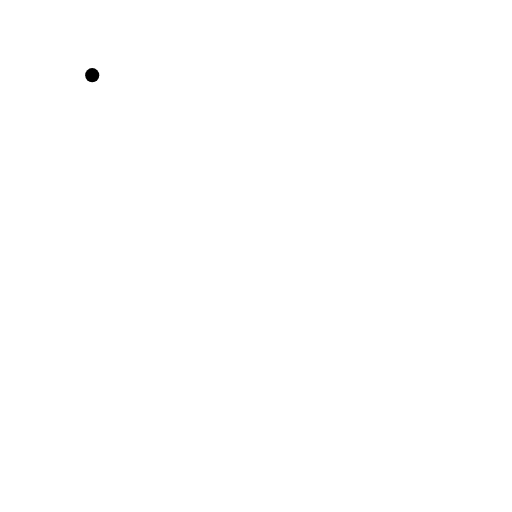
t = 0.00 s
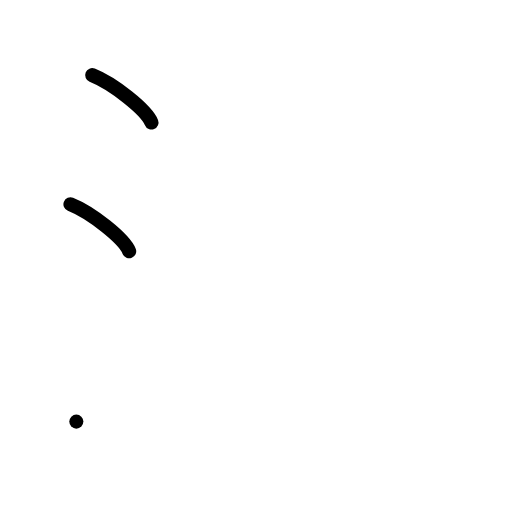
t = 2.00 s
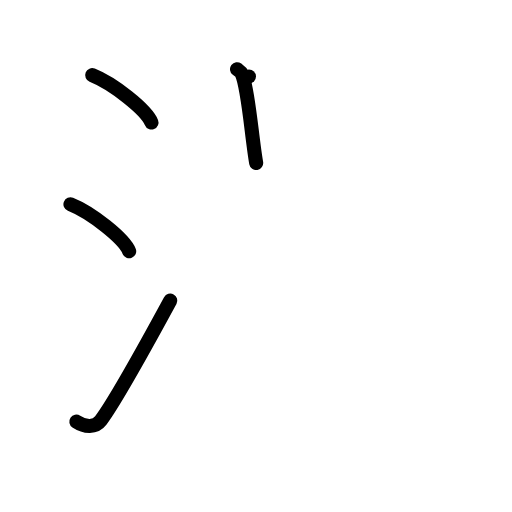
t = 4.00 s
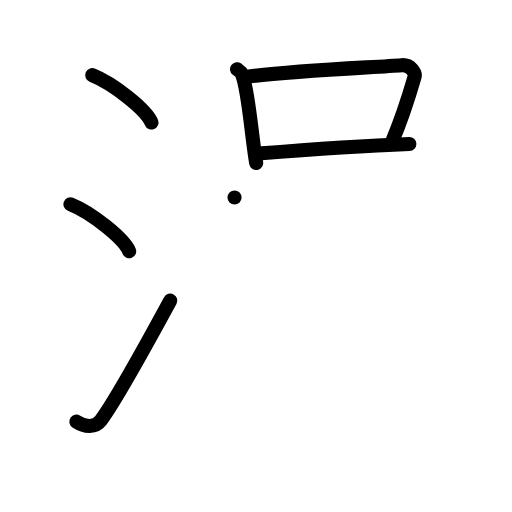
t = 6.00 s
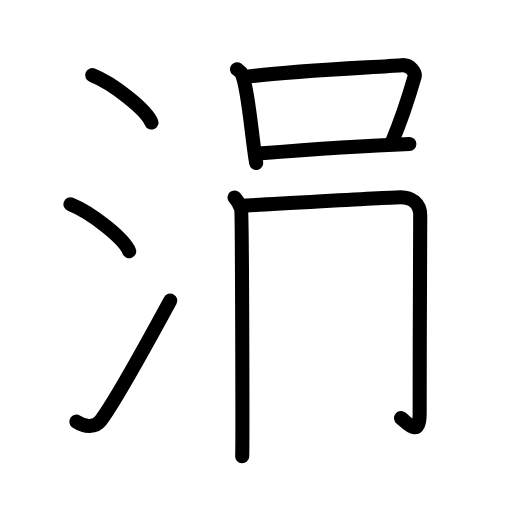
t = 7.88 s
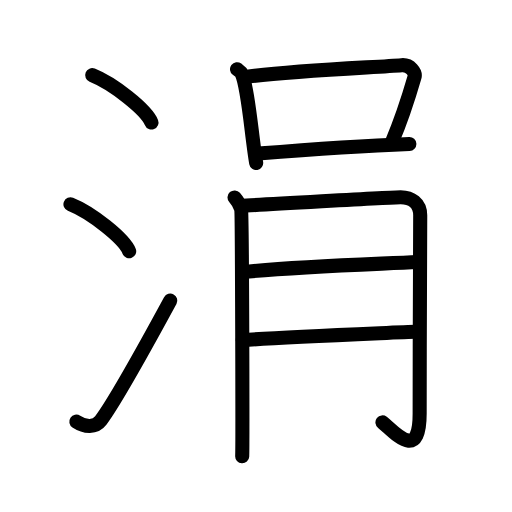
t = 10.00 s

The animated SVG that drew these frames (rendered in a browser with its animation timeline set to each time). Animation: 27 SMIL elements (animate=27); one cycle of 10.00 s.

<?xml version="1.0" encoding="UTF-8"?>
<!--
AniKanjiVG is licensed by CC-BY-SA Paul C. Sommerhoff (https://bitbucket.org/sommerhoff/anikanjivg).
AniKanjiVG uses KanjiVG which is licensed by CC-BY-SA Ulrich Apel (http://kanjivg.tagaini.net).
See also http://creativecommons.org/licenses/by-sa/3.0/
-->
<svg xmlns:kvg='http://kanjivg.tagaini.net' xmlns='http://www.w3.org/2000/svg' width='109' height='109' viewBox='0 0 109 109' style='fill:none;stroke:#000000;stroke-width:3;stroke-linecap:round;stroke-linejoin:round;' id="kvg:kanji_06d93"><g id="kvg:06d93" kvg:element="涓"><g id="kvg:06d93-g1" kvg:element="氵" kvg:variant="true" kvg:original="水" kvg:position="left" kvg:radical="general"><path id="kvg:06d93-s1" kvg:type="㇔" d="M19.63,16c4.45,1.78,11.5,7.32,12.62,10.09"><animate attributeName="d" begin="0.0s" dur="1.0s" from="M19.63,16C19.63,16,19.63,16,19.63,16" to="M19.63,16c4.45,1.78,11.5,7.32,12.62,10.09" />
</path>
<path id="kvg:06d93-s2" kvg:type="㇔" d="M15,43.5c4.41,1.76,11.4,7.26,12.5,10"><animate attributeName="d" begin="1.0s" dur="1.0s" from="M15,43.5C15,43.5,15,43.5,15,43.5" to="M15,43.5c4.41,1.76,11.4,7.26,12.5,10" />
<animate attributeName="d" begin="0s" dur="1.0s" from="M-100,-100" to="M-100,-100" />
</path>
<path id="kvg:06d93-s3" kvg:type="㇀" d="M16.25,89.76c1.84,1.23,4.05,1.29,5.2-0.24c3.37-4.44,11.73-19.86,14.8-25.52"><animate attributeName="d" begin="2.0s" dur="0.5s" from="M16.25,89.76C16.25,89.76,16.25,89.76,16.25,89.76" to="M16.25,89.76c1.84,1.23,4.05,1.29,5.2-0.24" />
<animate attributeName="d" begin="2.5s" dur="0.5s" from="M16.25,89.76c1.84,1.23,4.05,1.29,5.2-0.24c0,0,0,0,0,0,0" to="M16.25,89.76c1.84,1.23,4.05,1.29,5.2-0.24c3.37-4.44,11.73-19.86,14.8-25.52" />
<animate attributeName="d" begin="0s" dur="2.0s" from="M-100,-100" to="M-100,-100" />
</path>
</g>
<g id="kvg:06d93-g2" kvg:position="right"><g id="kvg:06d93-g3" kvg:element="口" kvg:position="top"><path id="kvg:06d93-s4" kvg:type="㇑" d="M50.46,14.73c0.41,0.31,0.83,0.57,1,0.95c1.41,3.06,2.11,13.52,3.08,19.02"><animate attributeName="d" begin="3.0s" dur="0.5s" from="M50.46,14.73C50.46,14.73,50.46,14.73,50.46,14.73" to="M50.46,14.73c0.41,0.31,0.83,0.57,1,0.95" />
<animate attributeName="d" begin="3.5s" dur="0.5s" from="M50.46,14.73c0.41,0.31,0.83,0.57,1,0.95c0,0,0,0,0,0,0" to="M50.46,14.73c0.41,0.31,0.83,0.57,1,0.95c1.41,3.06,2.11,13.52,3.08,19.02" />
<animate attributeName="d" begin="0s" dur="3.0s" from="M-100,-100" to="M-100,-100" />
</path>
<path id="kvg:06d93-s5" kvg:type="㇕b" d="M53,16.29C63,15,80.35,14.31,85.5,13.88c1.88-0.16,3.02,1.6,2.75,2.53c-1.12,3.86-2.39,8.19-4.78,13.75"><animate attributeName="d" begin="4.0s" dur="0.3333333333333333s" from="M53,16.29C53,16.29,53,16.29,53,16.29" to="M53,16.29C63,15,80.35,14.31,85.5,13.88" />
<animate attributeName="d" begin="4.333333333333333s" dur="0.3333333333333333s" from="M53,16.29C63,15,80.35,14.31,85.5,13.88c0,0,0,0,0,0,0" to="M53,16.29C63,15,80.35,14.31,85.5,13.88c1.88-0.16,3.02,1.6,2.75,2.53" />
<animate attributeName="d" begin="4.666666666666667s" dur="0.3333333333333333s" from="M53,16.29C63,15,80.35,14.31,85.5,13.88c1.88-0.16,3.02,1.6,2.75,2.53c0,0,0,0,0,0,0" to="M53,16.29C63,15,80.35,14.31,85.5,13.88c1.88-0.16,3.02,1.6,2.75,2.53c-1.12,3.86-2.39,8.19-4.78,13.75" />
<animate attributeName="d" begin="0s" dur="4.0s" from="M-100,-100" to="M-100,-100" />
</path>
<path id="kvg:06d93-s6" kvg:type="㇐b" d="M54.95,32.69C61,32.2,77.56,31,87.15,30.64"><animate attributeName="d" begin="5.0s" dur="1.0s" from="M54.95,32.69C54.95,32.69,54.95,32.69,54.95,32.69" to="M54.95,32.69C61,32.2,77.56,31,87.15,30.64" />
<animate attributeName="d" begin="0s" dur="5.0s" from="M-100,-100" to="M-100,-100" />
</path>
</g>
<g id="kvg:06d93-g4" kvg:element="月" kvg:position="bottom"><path id="kvg:06d93-s7" kvg:type="㇒" d="M49.93,42.03c0.7,0.81,1.17,1.62,1.4,2.43c0.23,0.81,0.33,50.86,0.23,52.68"><animate attributeName="d" begin="6.0s" dur="0.5s" from="M49.93,42.03C49.93,42.03,49.93,42.03,49.93,42.03" to="M49.93,42.03c0.7,0.81,1.17,1.62,1.4,2.43" />
<animate attributeName="d" begin="6.5s" dur="0.5s" from="M49.93,42.03c0.7,0.81,1.17,1.62,1.4,2.43c0,0,0,0,0,0,0" to="M49.93,42.03c0.7,0.81,1.17,1.62,1.4,2.43c0.23,0.81,0.33,50.86,0.23,52.68" />
<animate attributeName="d" begin="0s" dur="6.0s" from="M-100,-100" to="M-100,-100" />
</path>
<path id="kvg:06d93-s8" kvg:type="㇆a" d="M51.22,43.84c2.79-0.2,31.99-1.85,34.08-1.85c2.2,0,4.16,1.26,4.16,3.85c0,1.25-0.12,25.86-0.12,42.26c0,10.52-5.59,3.64-7.92,1.82"><animate attributeName="d" begin="7.0s" dur="0.25s" from="M51.22,43.84C51.22,43.84,51.22,43.84,51.22,43.84" to="M51.22,43.84c2.79-0.2,31.99-1.85,34.08-1.85" />
<animate attributeName="d" begin="7.25s" dur="0.25s" from="M51.22,43.84c2.79-0.2,31.99-1.85,34.08-1.85c0,0,0,0,0,0,0" to="M51.22,43.84c2.79-0.2,31.99-1.85,34.08-1.85c2.2,0,4.16,1.26,4.16,3.85" />
<animate attributeName="d" begin="7.5s" dur="0.25s" from="M51.22,43.84c2.79-0.2,31.99-1.85,34.08-1.85c2.2,0,4.16,1.26,4.16,3.85c0,0,0,0,0,0,0" to="M51.22,43.84c2.79-0.2,31.99-1.85,34.08-1.85c2.2,0,4.16,1.26,4.16,3.85c0,1.25-0.12,25.86-0.12,42.26" />
<animate attributeName="d" begin="7.75s" dur="0.25s" from="M51.22,43.84c2.79-0.2,31.99-1.85,34.08-1.85c2.2,0,4.16,1.26,4.16,3.85c0,1.25-0.12,25.86-0.12,42.26c0,0,0,0,0,0,0" to="M51.22,43.84c2.79-0.2,31.99-1.85,34.08-1.85c2.2,0,4.16,1.26,4.16,3.85c0,1.25-0.12,25.86-0.12,42.26c0,10.52-5.59,3.64-7.92,1.82" />
<animate attributeName="d" begin="0s" dur="7.0s" from="M-100,-100" to="M-100,-100" />
</path>
<path id="kvg:06d93-s9" kvg:type="㇐a" d="M51.72,57.92c11.32-1.17,27.78-1.67,37.18-2.14"><animate attributeName="d" begin="8.0s" dur="1.0s" from="M51.72,57.92C51.72,57.92,51.72,57.92,51.72,57.92" to="M51.72,57.92c11.32-1.17,27.78-1.67,37.18-2.14" />
<animate attributeName="d" begin="0s" dur="8.0s" from="M-100,-100" to="M-100,-100" />
</path>
<path id="kvg:06d93-s10" kvg:type="㇐a" d="M51.69,72.41c7.45-0.61,28.71-1.43,37.32-1.83"><animate attributeName="d" begin="9.0s" dur="1.0s" from="M51.69,72.41C51.69,72.41,51.69,72.41,51.69,72.41" to="M51.69,72.41c7.45-0.61,28.71-1.43,37.32-1.83" />
<animate attributeName="d" begin="0s" dur="9.0s" from="M-100,-100" to="M-100,-100" />
</path>
</g>
</g>
</g>
</svg>
